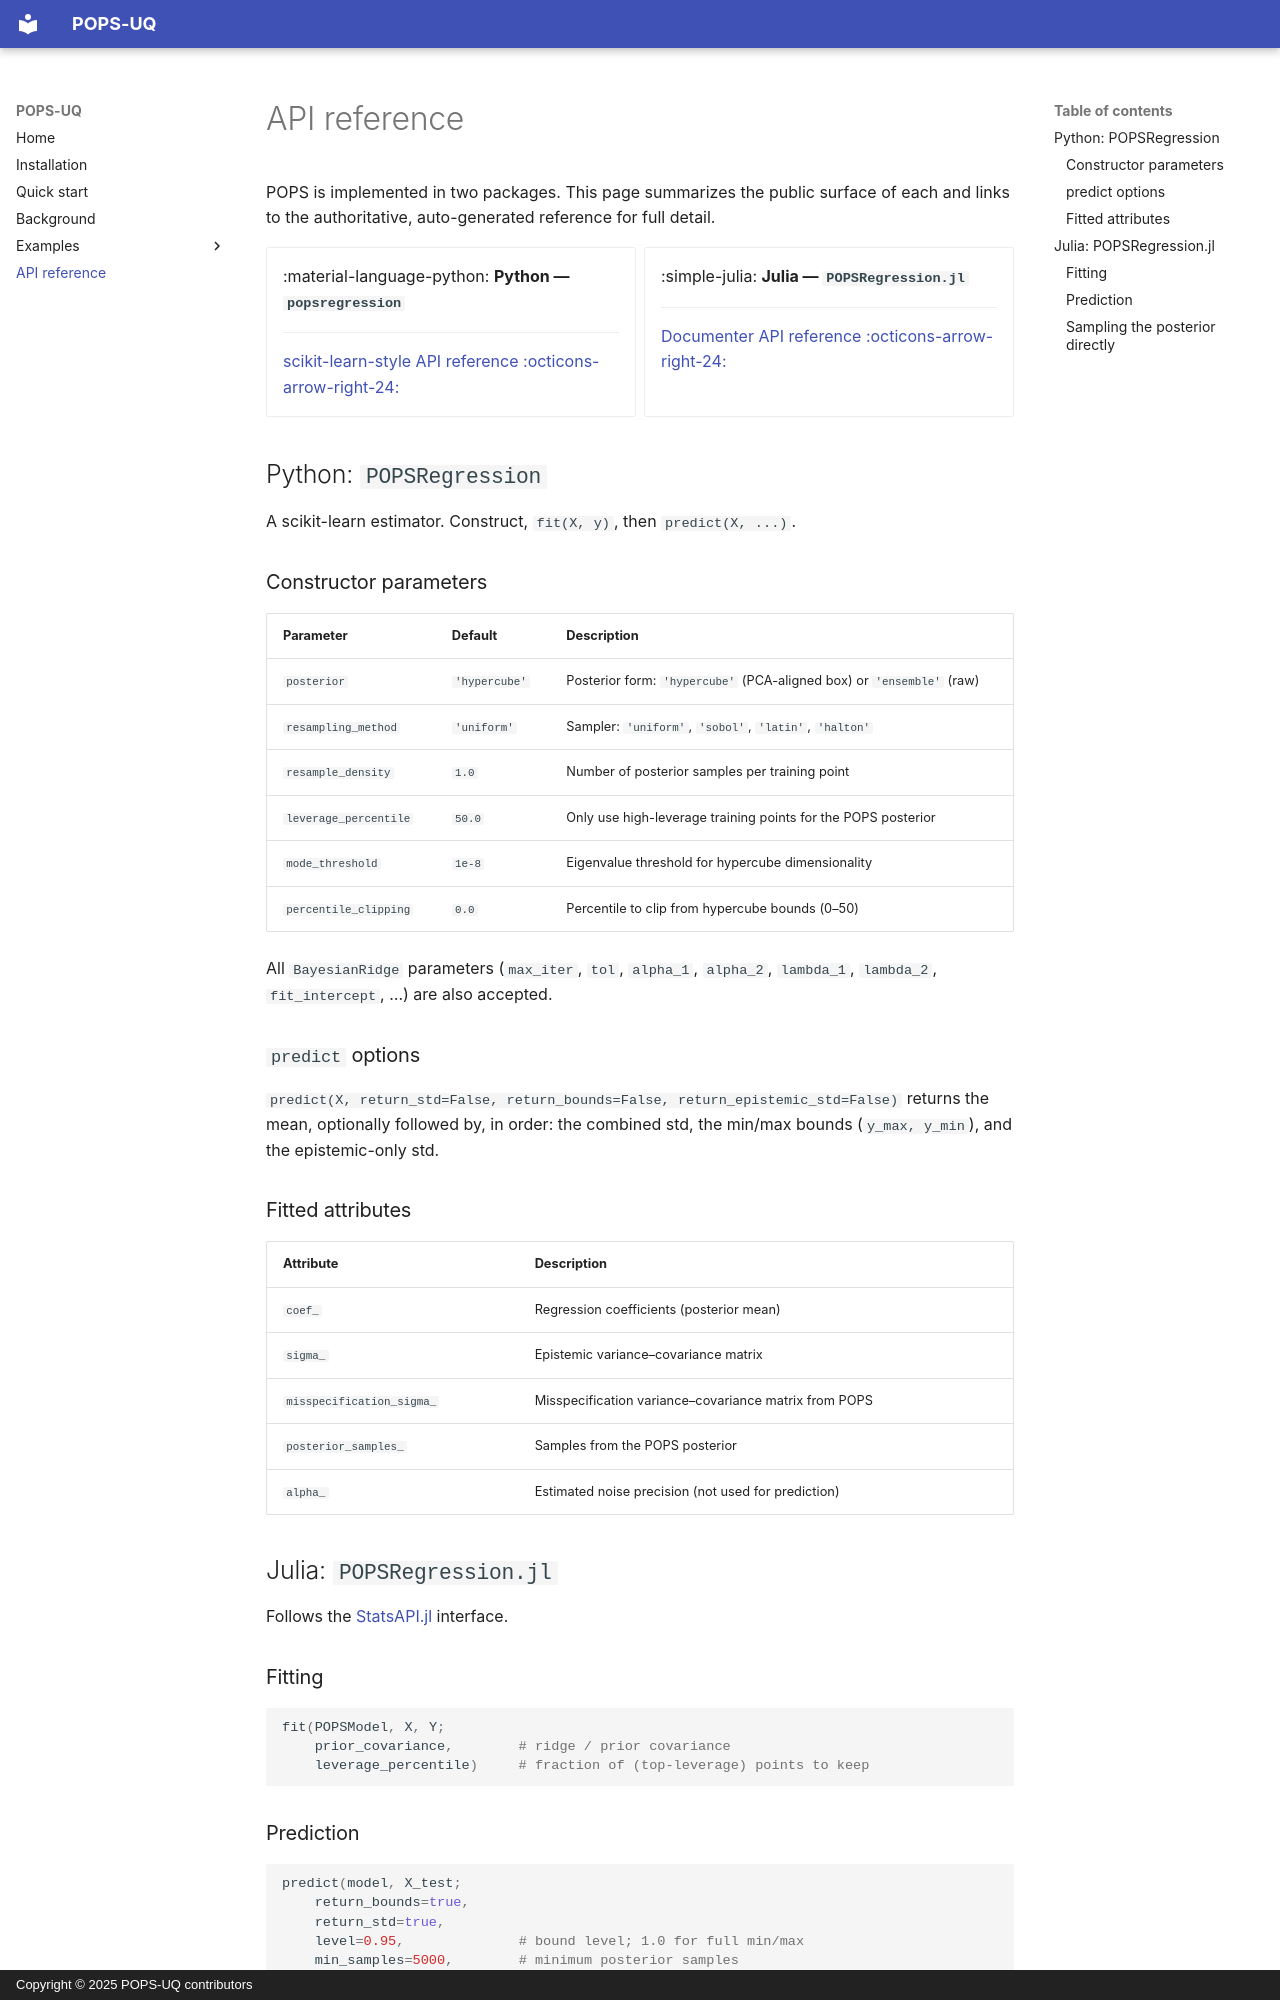

repository: POPS-UQ/.github · page: api/index.html · generator: mkdocs · copyright: Copyright © 2025 POPS-UQ contributors

# API reference

POPS is implemented in two packages. This page summarizes the public surface of
each and links to the authoritative, auto-generated reference for full detail.

<div class="grid cards" markdown>

-   :material-language-python: **Python — `popsregression`**

    ---

    [scikit-learn-style API reference :octicons-arrow-right-24:](https://pops-uq.github.io/popsregression/)

-   :simple-julia: **Julia — `POPSRegression.jl`**

    ---

    [Documenter API reference :octicons-arrow-right-24:](https://pops-uq.github.io/POPSRegression.jl/)

</div>

## Python: `POPSRegression`

A scikit-learn estimator. Construct, `fit(X, y)`, then `predict(X, ...)`.

### Constructor parameters

| Parameter             | Default       | Description                                                              |
| --------------------- | ------------- | ----------------------------------------------------------------------- |
| `posterior`           | `'hypercube'` | Posterior form: `'hypercube'` (PCA-aligned box) or `'ensemble'` (raw)   |
| `resampling_method`   | `'uniform'`   | Sampler: `'uniform'`, `'sobol'`, `'latin'`, `'halton'`                  |
| `resample_density`    | `1.0`         | Number of posterior samples per training point                          |
| `leverage_percentile` | `50.0`        | Only use high-leverage training points for the POPS posterior           |
| `mode_threshold`      | `1e-8`        | Eigenvalue threshold for hypercube dimensionality                       |
| `percentile_clipping` | `0.0`         | Percentile to clip from hypercube bounds (0–50)                         |

All `BayesianRidge` parameters (`max_iter`, `tol`, `alpha_1`, `alpha_2`,
`lambda_1`, `lambda_2`, `fit_intercept`, …) are also accepted.

### `predict` options

`predict(X, return_std=False, return_bounds=False, return_epistemic_std=False)`
returns the mean, optionally followed by, in order: the combined std, the
min/max bounds (`y_max, y_min`), and the epistemic-only std.

### Fitted attributes

| Attribute                  | Description                                            |
| -------------------------- | ----------------------------------------------------- |
| `coef_`                    | Regression coefficients (posterior mean)              |
| `sigma_`                   | Epistemic variance–covariance matrix                  |
| `misspecification_sigma_`  | Misspecification variance–covariance matrix from POPS |
| `posterior_samples_`       | Samples from the POPS posterior                       |
| `alpha_`                   | Estimated noise precision (not used for prediction)   |

## Julia: `POPSRegression.jl`

Follows the [StatsAPI.jl](https://github.com/JuliaStats/StatsAPI.jl) interface.

### Fitting

```julia
fit(POPSModel, X, Y;
    prior_covariance,        # ridge / prior covariance
    leverage_percentile)     # fraction of (top-leverage) points to keep
```
